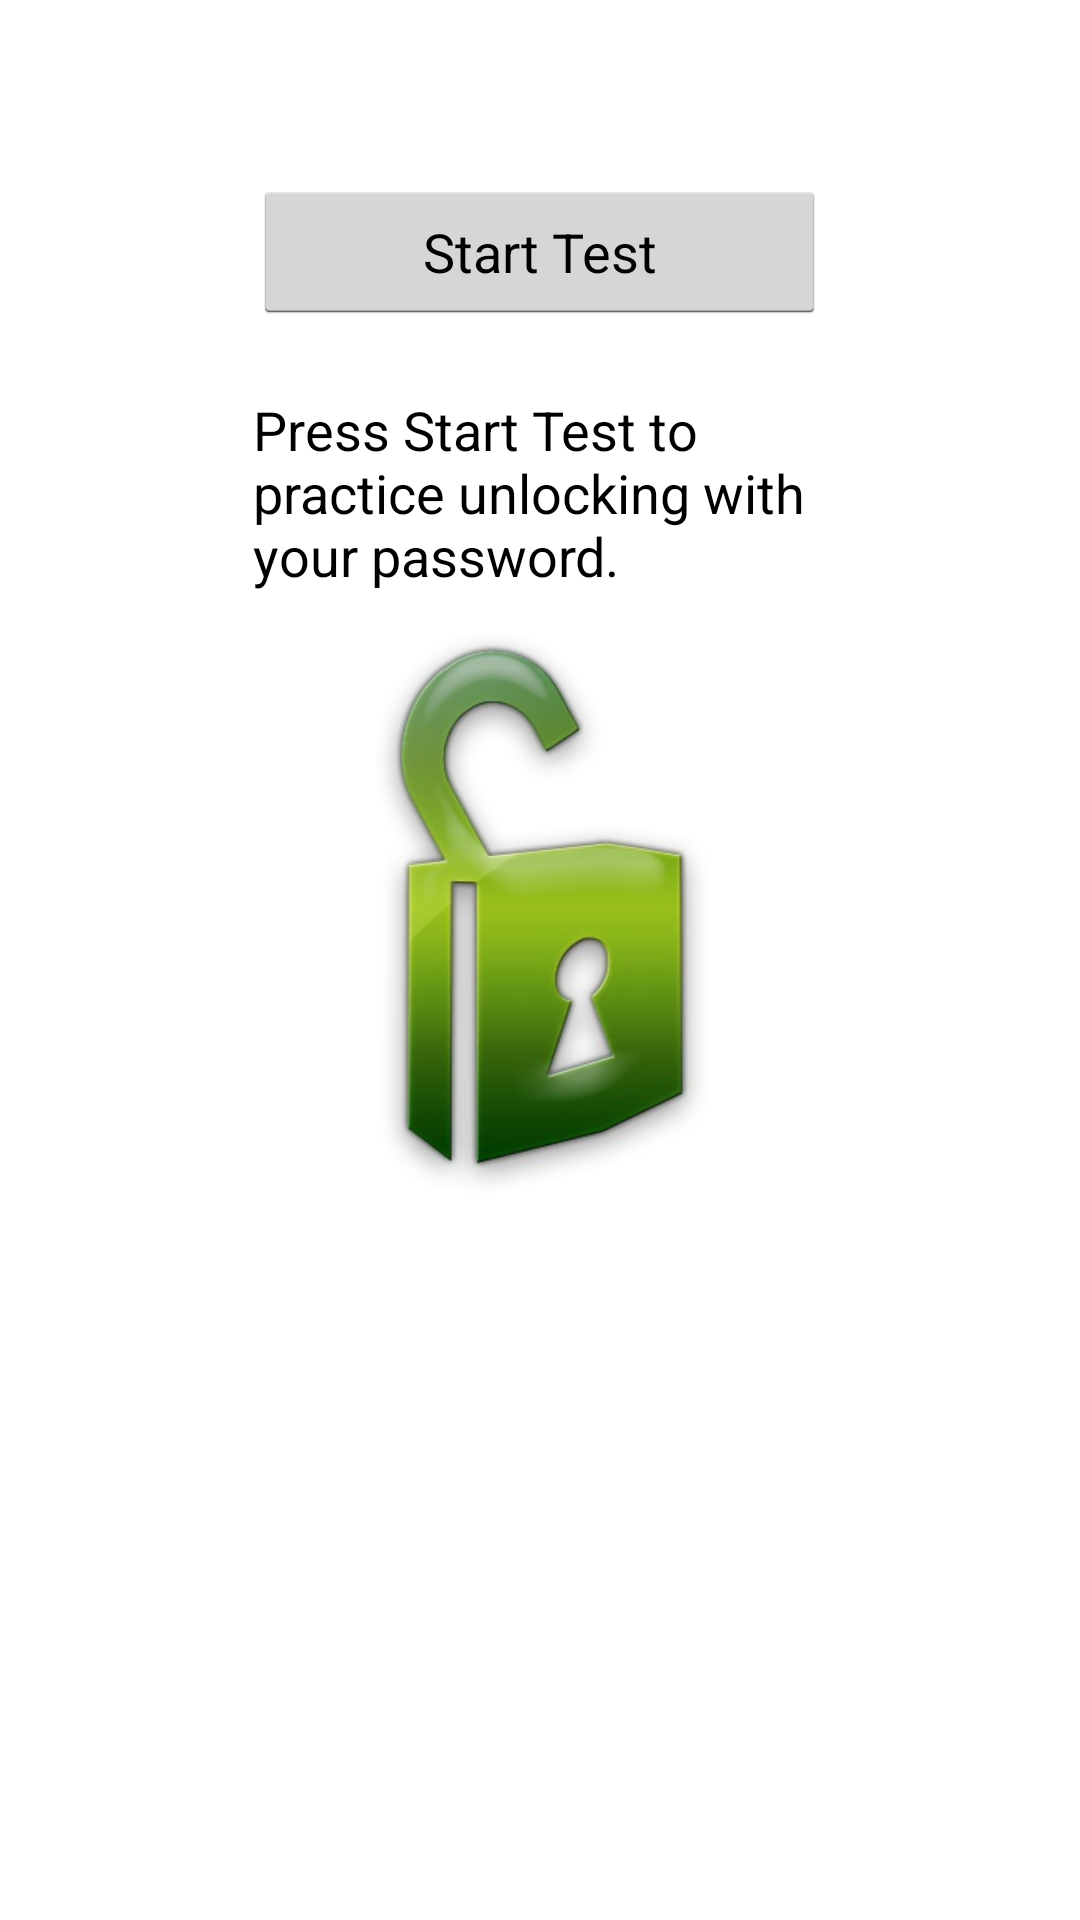

This screen was rendered from an Android layout file. Write that file and the resources it references.
<!-- AndroidManifest.xml: application theme android:Theme.Holo.Light.DarkActionBar -->
<!-- res/layout/activity_test_lock.xml -->
<GridLayout xmlns:android="http://schemas.android.com/apk/res/android"
    xmlns:tools="http://schemas.android.com/tools"
    android:id="@+id/GridLayout"
    android:layout_width="match_parent"
    android:layout_height="match_parent"
    android:background="@color/white_overlay"
    android:columnCount="1"
    tools:context="com.infosec.gesturelock.HomeActivity" >

    <RelativeLayout
        android:id="@+id/main_buttons"
        android:layout_width="wrap_content"
        android:layout_height="match_parent"
        android:layout_gravity="fill_horizontal"
        android:paddingLeft="6dp" >

        <Button
            android:id="@+id/lockDeviceBtn"
            android:layout_width="wrap_content"
            android:layout_height="wrap_content"
            android:layout_alignParentTop="true"
            android:layout_centerHorizontal="true"
            android:layout_marginTop="60dp"
            android:minWidth="191dip"
            android:onClick="startTestBtn"
            android:text="Start Test" />

        <TextView
            android:id="@+id/setPassInstruction"
            android:layout_width="wrap_content"
            android:layout_height="wrap_content"
            android:layout_alignLeft="@+id/lockDeviceBtn"
            android:layout_alignRight="@+id/lockDeviceBtn"
            android:layout_below="@+id/lockDeviceBtn"
            android:layout_marginTop="23dp"
            android:text="Press Start Test to practice unlocking with your password."
            android:textAppearance="?android:attr/textAppearanceMedium"
            android:textColor="#000000" />

        <ImageView
            android:id="@+id/lockView"
            android:layout_width="wrap_content"
            android:layout_height="wrap_content"
            android:layout_below="@+id/setPassInstruction"
            android:layout_centerHorizontal="true"
            android:src="@drawable/unlock" />
        
    </RelativeLayout>

</GridLayout>
<!-- resources referenced by this layout -->
<resources>
  <color name="white_overlay">#ffffffff</color>
  <!-- drawable unlock: jpg bitmap (drawable-xhdpi, 21253 bytes) -->
</resources>
